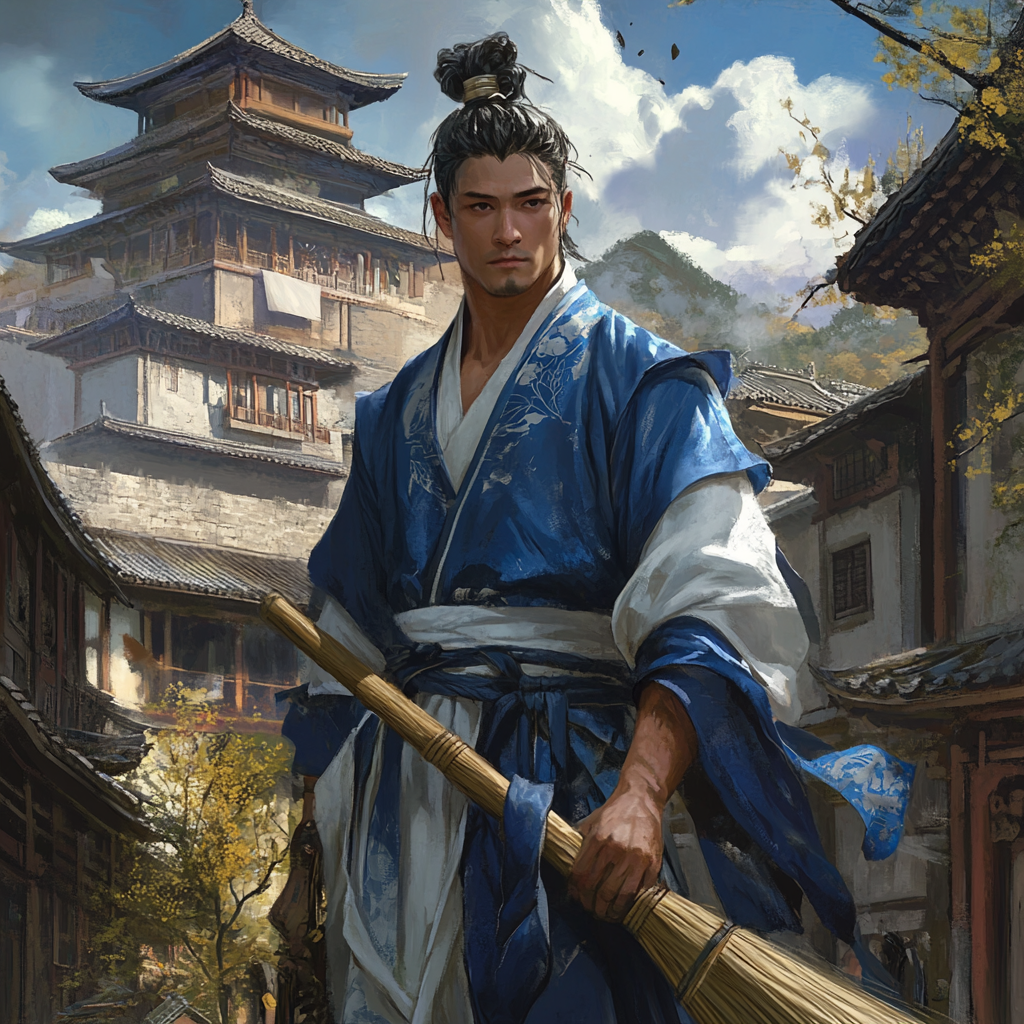
Generation parameters embedded in this image by Midjourney (PNG 'Description' text chunk):
man wearing a blue and white outfit , holding a broom , with a traditional asian architecture in the background . --v 6.1 Job ID: 39ce5757-af69-4a67-994f-6b6810f74641